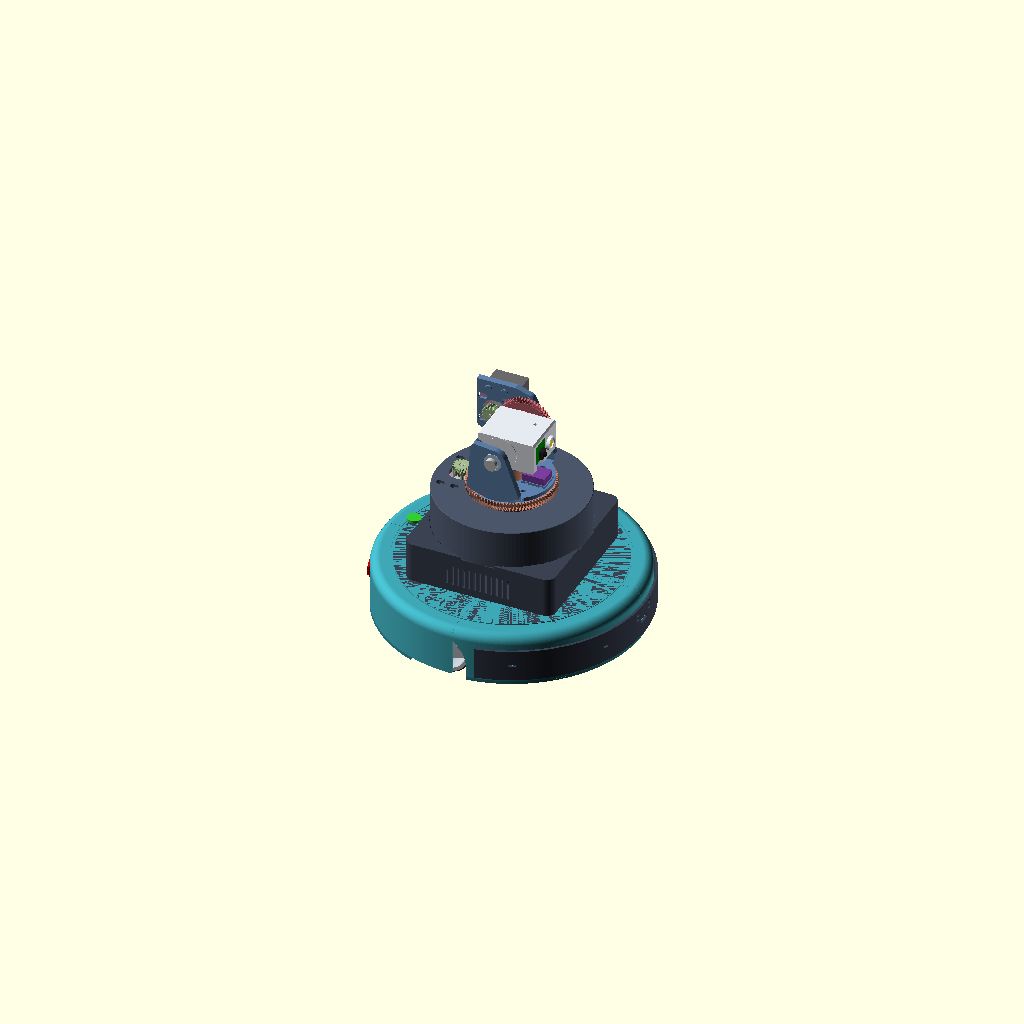
Cell 1 — every parameter at its default value.
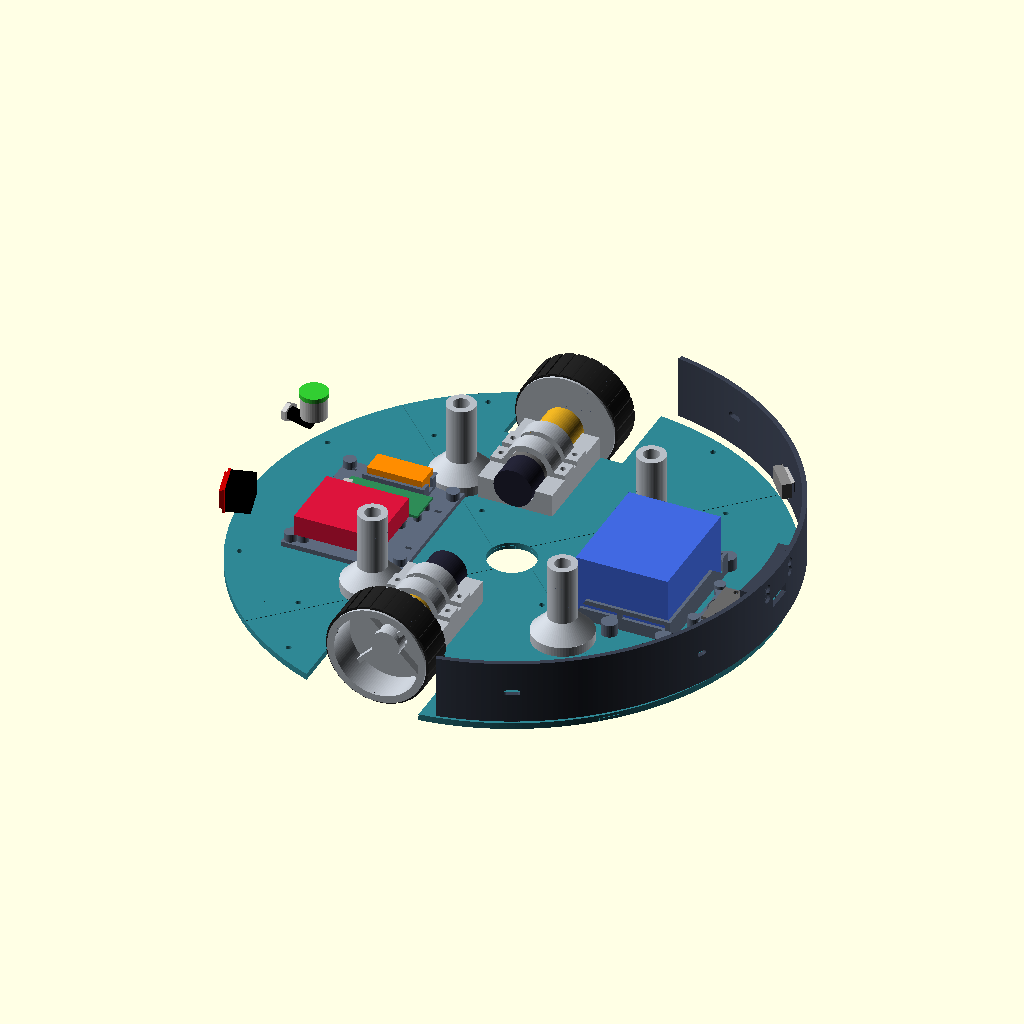
Cell 2: the same model with show_lid = false.
All cells are drawn from the same view direction (rotation 55°, 0°, 25°, orthographic, colour scheme Cornfield), but the view is re-fitted for each cell, so position and scale can differ between cells as well as the parameter.
OpenSCAD source file robot.scad:
// =====================================================================
//  roomba-laser-turret :: full robot (driving base + pan/tilt gimbal)
//
//    openscad -D pan=30 -D tilt=45 robot.scad
//    -D explode=1          separate vertically: floor 0, drive/trays +40, lid +120,
//                          gimbal +220 on top of its own explode
//    -D show_vitamins=false
//    -D show_lid=false     take the lid (and the gimbal on it) off to see inside
//    -D show_beam_stop=true
//
//  ROBOT FRAME (lib/robot_params.scad): origin on the floor under the pan axis, +X
//  forward, z up. Robot parts are authored in it; the gimbal (assembly.scad, world
//  frame, bay bottom at z 0) is placed with translate([0, 0, rb_deck_z]). assembly.scad is
//  `include`d (not `use`d) so that pan / tilt / show_* reach the gimbal; its explode is added
//  to the robot's: the gimbal's own explode_* offsets use the `explode` variable below.
//  With show_lid=false the gimbal is hidden too (it stands on the lid).
// =====================================================================
include <lib/params.scad>
include <lib/robot_params.scad>
use <lib/robot_vitamins.scad>
include <assembly.scad>      // modules + pan/tilt/explode/show_* variables (overridden below)
use <parts/robot_floor_front.scad>
use <parts/robot_lid_fl.scad>
use <parts/robot_pillar.scad>
use <parts/robot_motor_bracket.scad>
use <parts/robot_motor_strap.scad>
use <parts/robot_wheel_hub.scad>
use <parts/robot_tire.scad>
use <parts/robot_caster_mount.scad>
use <parts/robot_batt_tray.scad>
use <parts/robot_ebay_tray.scad>
use <parts/robot_bumper_left.scad>
use <parts/robot_bumper_right.scad>
use <parts/robot_bumper_splice.scad>

asm_embedded   = true;
pan            = 0;
tilt           = 0;
explode        = 0;
show_vitamins  = true;
show_lid       = true;
show_beam_stop = false;

// explode offsets (z)
ex_drive = 40 * explode;
ex_lid   = 120 * explode;
ex_gimb  = 220 * explode;

c_lid    = "#3fa7b5";
c_floor  = "#2f8794";
c_bump   = "#3b4252";
c_tire   = "#222222";
c_hw     = "#b8bec6";      // pillars, brackets, wheel hubs
c_tray   = "#5e6a7d";


module floor_stage() color(c_floor) for (i = [0:3]) robot_floor_quad(i);

module drive_stage() lift(ex_drive) {
    color(c_hw) {
        for (i = [0:3]) robot_pillar(i);
        for (s = [-1, 1]) {
            robot_motor_bracket(s);
            for (i = [0, 1]) robot_motor_strap(s, i);
            robot_wheel_hub(s);
        }
    }
    for (s = [-1, 1]) color(c_tire) robot_tire(s);
    color(c_tray) { robot_caster_mount(); robot_batt_tray(); robot_ebay_tray(); }
    color(c_bump) { robot_bumper_left(); robot_bumper_right(); robot_bumper_splice(); }
    if (show_vitamins) robot_vitamins();
}

module lid_stage() lift(ex_lid) color(c_lid) for (a = [0, 90, 180, 270]) robot_lid_quad(a);

module gimbal_stage() lift(ex_gimb) translate([0, 0, rb_deck_z]) {
    static_stage();
    pan_stage();
}

floor_stage();
drive_stage();
if (show_lid) { lid_stage(); gimbal_stage(); }
Customizer parameters (derived from the source; name, type, default, range or options):
asm_embedded: bool, default true
pan: number, default 0
tilt: number, default 0
explode: number, default 0
show_vitamins: bool, default true
show_lid: bool, default true
show_beam_stop: bool, default false
c_lid: string, default "#3fa7b5"
c_floor: string, default "#2f8794"
c_bump: string, default "#3b4252"
c_tire: string, default "#222222"
c_hw: string, default "#b8bec6"
c_tray: string, default "#5e6a7d"
